Dataset: trunk (GitHub, krishnaarjun/ropesi). Classes: garb, hands, paper, rock, scissors.

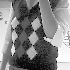
Label: garb

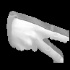
Label: scissors

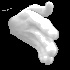
Label: paper

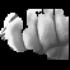
Label: rock

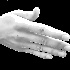
Label: hands

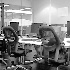
Label: garb
